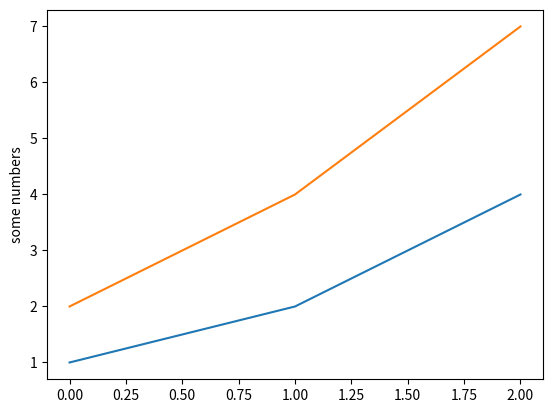

This chart was generated by the following Python code:
import matplotlib.pyplot as plt

data = [[1, 2], [2, 4], [4, 7]]
plt.plot(data)
plt.ylabel('some numbers')
plt.show()